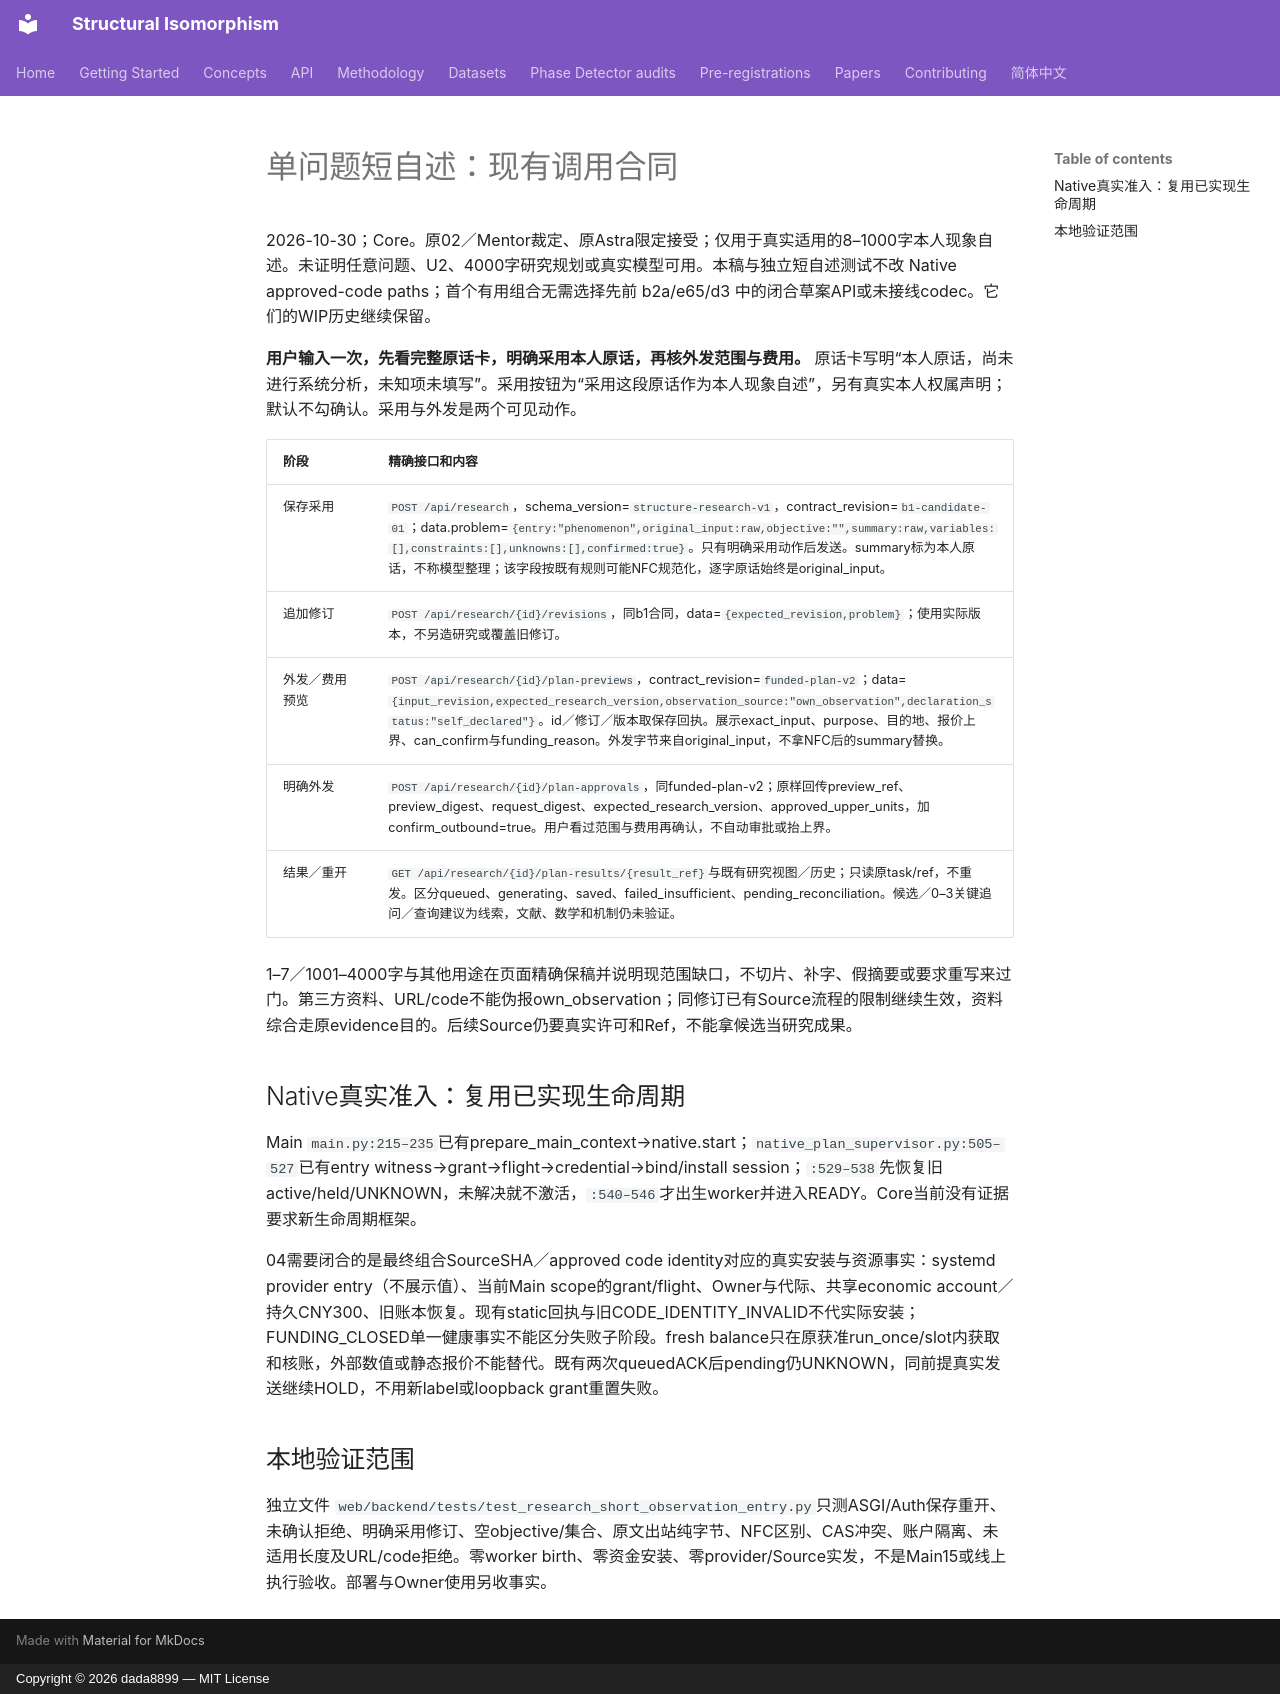

repository: dada8899/structural-isomorphism · page: rebuild/SHORT_OBSERVATION_REUSE_CONTRACT_20261030/index.html · generator: mkdocs · copyright: Copyright © 2026 dada8899 — MIT License

# 单问题短自述：现有调用合同

2026-10-30；Core。原02／Mentor裁定、原Astra限定接受；仅用于真实适用的8–1000字本人现象自述。未证明任意问题、U2、4000字研究规划或真实模型可用。本稿与独立短自述测试不改 Native approved-code paths；首个有用组合无需选择先前 b2a/e65/d3 中的闭合草案API或未接线codec。它们的WIP历史继续保留。

**用户输入一次，先看完整原话卡，明确采用本人原话，再核外发范围与费用。** 原话卡写明“本人原话，尚未进行系统分析，未知项未填写”。采用按钮为“采用这段原话作为本人现象自述”，另有真实本人权属声明；默认不勾确认。采用与外发是两个可见动作。

| 阶段 | 精确接口和内容 |
| --- | --- |
| 保存采用 | `POST /api/research`，schema_version=`structure-research-v1`，contract_revision=`b1-candidate-01`；data.problem=`{entry:"phenomenon",original_input:raw,objective:"",summary:raw,variables:[],constraints:[],unknowns:[],confirmed:true}`。只有明确采用动作后发送。summary标为本人原话，不称模型整理；该字段按既有规则可能NFC规范化，逐字原话始终是original_input。 |
| 追加修订 | `POST /api/research/{id}/revisions`，同b1合同，data=`{expected_revision,problem}`；使用实际版本，不另造研究或覆盖旧修订。 |
| 外发／费用预览 | `POST /api/research/{id}/plan-previews`，contract_revision=`funded-plan-v2`；data=`{input_revision,expected_research_version,observation_source:"own_observation",declaration_status:"self_declared"}`。id／修订／版本取保存回执。展示exact_input、purpose、目的地、报价上界、can_confirm与funding_reason。外发字节来自original_input，不拿NFC后的summary替换。 |
| 明确外发 | `POST /api/research/{id}/plan-approvals`，同funded-plan-v2；原样回传preview_ref、preview_digest、request_digest、expected_research_version、approved_upper_units，加confirm_outbound=true。用户看过范围与费用再确认，不自动审批或抬上界。 |
| 结果／重开 | `GET /api/research/{id}/plan-results/{result_ref}`与既有研究视图／历史；只读原task/ref，不重发。区分queued、generating、saved、failed_insufficient、pending_reconciliation。候选／0–3关键追问／查询建议为线索，文献、数学和机制仍未验证。 |

1–7／1001–4000字与其他用途在页面精确保稿并说明现范围缺口，不切片、补字、假摘要或要求重写来过门。第三方资料、URL/code不能伪报own_observation；同修订已有Source流程的限制继续生效，资料综合走原evidence目的。后续Source仍要真实许可和Ref，不能拿候选当研究成果。

## Native真实准入：复用已实现生命周期

Main `main.py:215–235`已有prepare_main_context→native.start；`native_plan_supervisor.py:505–527`已有entry witness→grant→flight→credential→bind/install session；`:529–538`先恢复旧active/held/UNKNOWN，未解决就不激活，`:540–546`才出生worker并进入READY。Core当前没有证据要求新生命周期框架。

04需要闭合的是最终组合SourceSHA／approved code identity对应的真实安装与资源事实：systemd provider entry（不展示值）、当前Main scope的grant/flight、Owner与代际、共享economic account／持久CNY300、旧账本恢复。现有static回执与旧CODE_IDENTITY_INVALID不代实际安装；FUNDING_CLOSED单一健康事实不能区分失败子阶段。fresh balance只在原获准run_once/slot内获取和核账，外部数值或静态报价不能替代。既有两次queuedACK后pending仍UNKNOWN，同前提真实发送继续HOLD，不用新label或loopback grant重置失败。

## 本地验证范围

独立文件 `web/backend/tests/test_research_short_observation_entry.py`只测ASGI/Auth保存重开、未确认拒绝、明确采用修订、空objective/集合、原文出站纯字节、NFC区别、CAS冲突、账户隔离、未适用长度及URL/code拒绝。零worker birth、零资金安装、零provider/Source实发，不是Main15或线上执行验收。部署与Owner使用另收事实。
